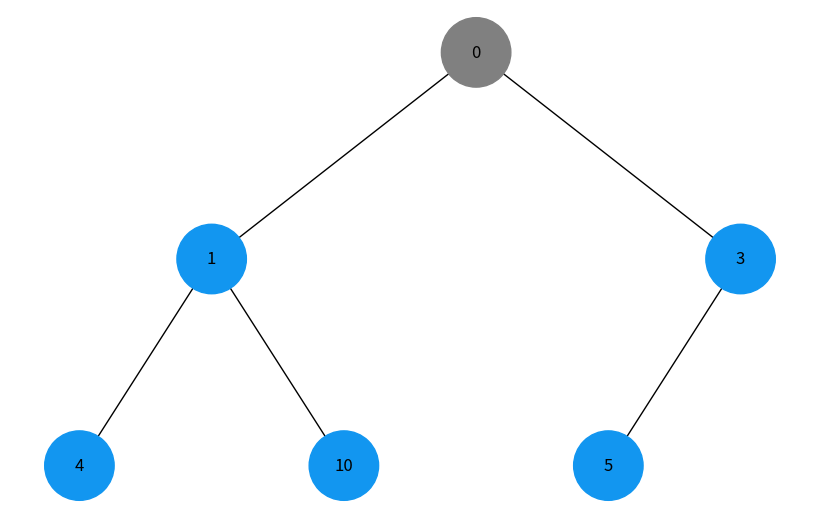
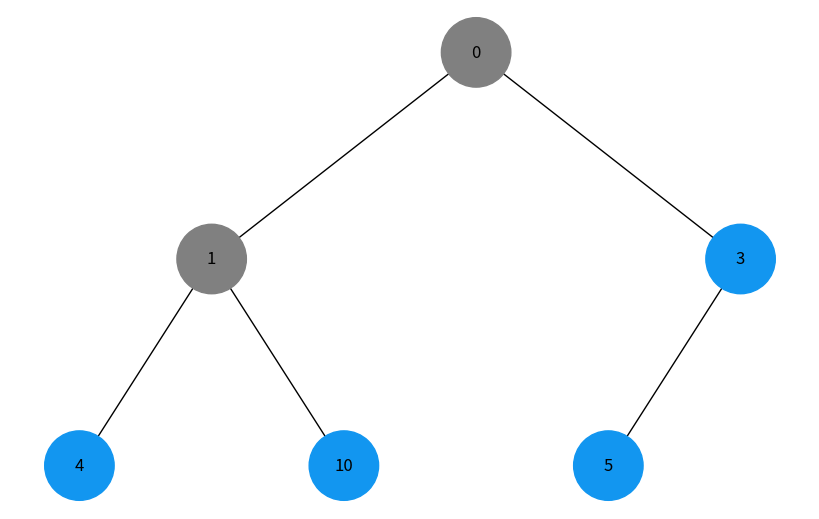
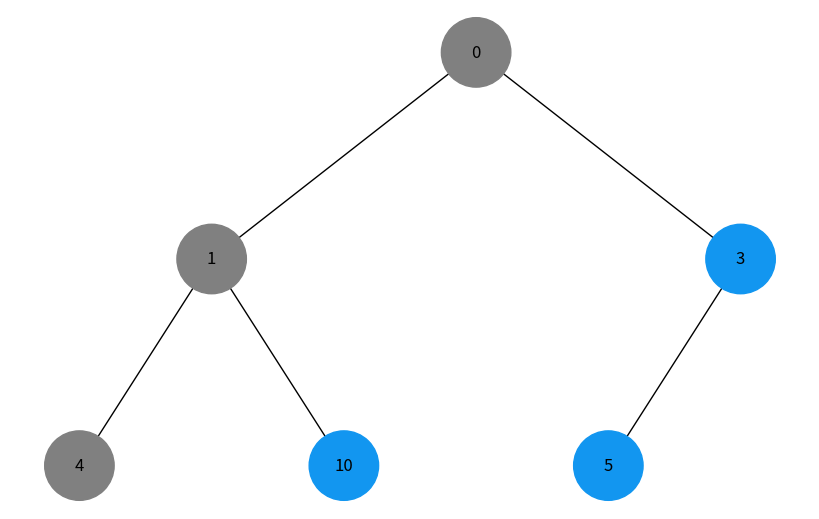
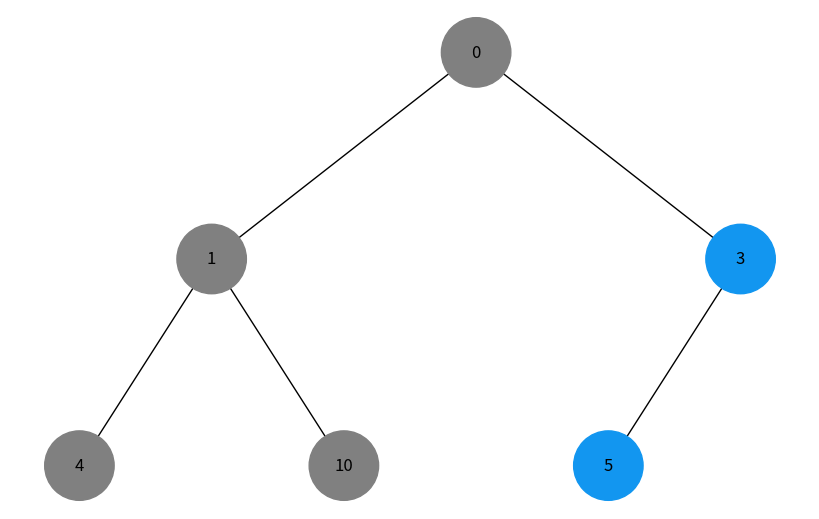
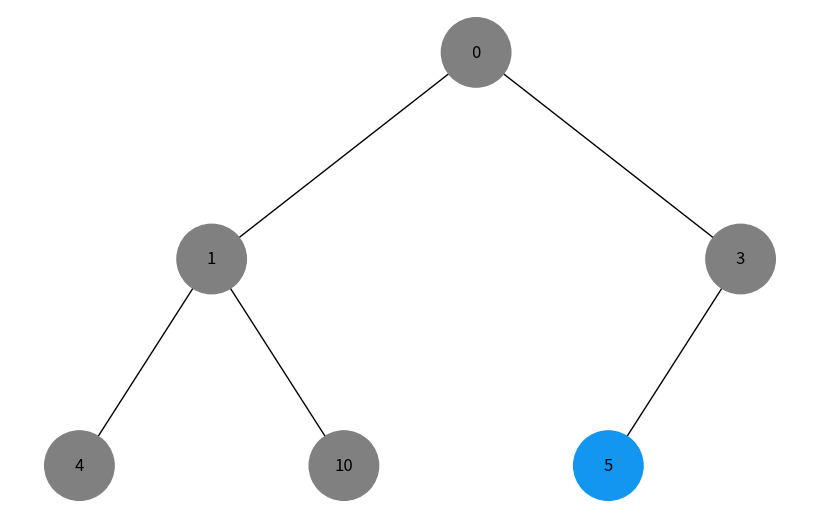
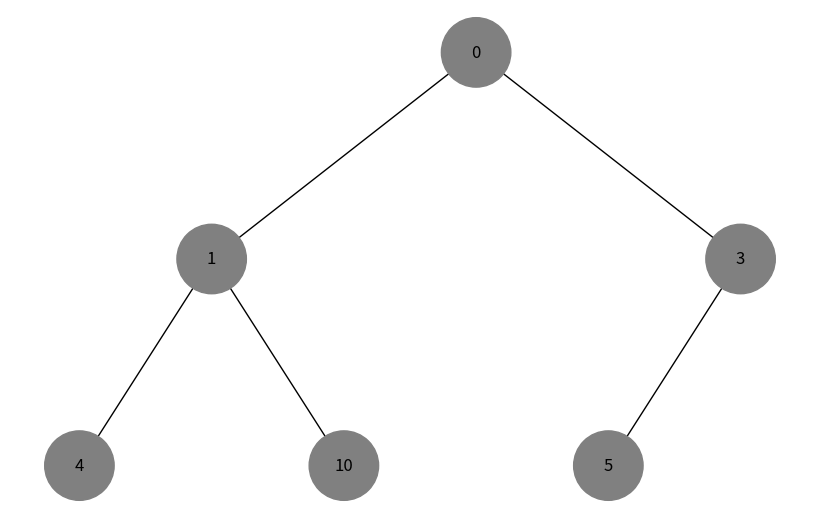
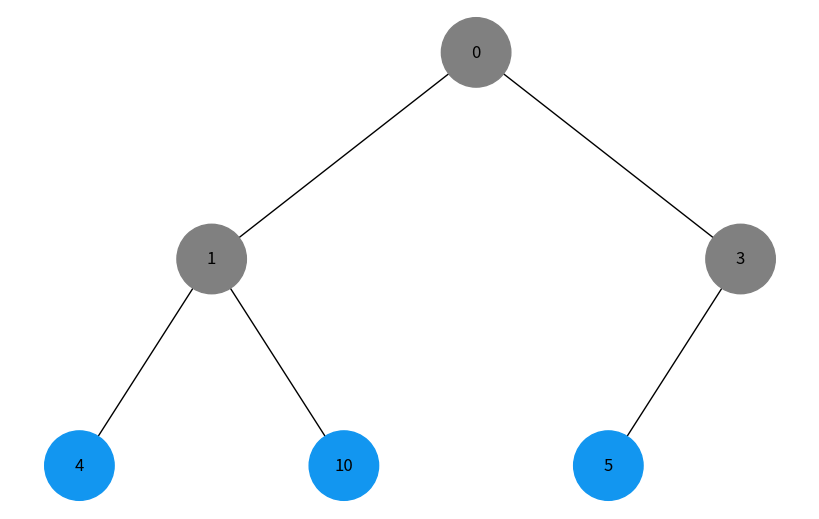
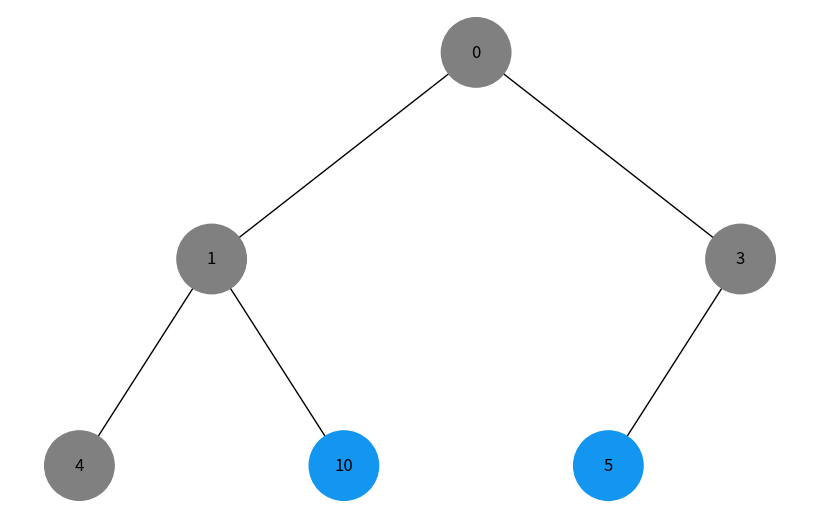

Python code for these plots, in order:
import uuid
import networkx as nx
import matplotlib.pyplot as plt
import heapq

class Node:
    def __init__(self, key, color="skyblue"):
        self.left = None
        self.right = None
        self.val = key
        self.color = color
        self.id = str(uuid.uuid4())  # Унікальний ідентифікатор для кожного вузла

def add_edges(graph, node, pos, x=0, y=0, layer=1):
    if node is not None:
        graph.add_node(node.id, color=node.color, label=node.val)
        if node.left:
            graph.add_edge(node.id, node.left.id)
            l = x - 1 / 2 ** layer
            pos[node.left.id] = (l, y - 1)
            add_edges(graph, node.left, pos, x=l, y=y - 1, layer=layer + 1)
        if node.right:
            graph.add_edge(node.id, node.right.id)
            r = x + 1 / 2 ** layer
            pos[node.right.id] = (r, y - 1)
            add_edges(graph, node.right, pos, x=r, y=y - 1, layer=layer + 1)
    return graph

def draw_tree(tree_root, visited_colors):
    tree = nx.DiGraph()
    pos = {tree_root.id: (0, 0)}
    tree = add_edges(tree, tree_root, pos)

    colors = [visited_colors.get(node[0], "#1296F0") for node in tree.nodes(data=True)]
    labels = {node[0]: node[1]['label'] for node in tree.nodes(data=True)}

    plt.figure(figsize=(8, 5))
    nx.draw(tree, pos=pos, labels=labels, arrows=False, node_size=2500, node_color=colors)
    plt.show()

def build_heap_tree(heap):
    heapq.heapify(heap)
    nodes = [Node(val) for val in heap]
    n = len(nodes)
    for i in range(n):
        left_index = 2 * i + 1
        right_index = 2 * i + 2
        if left_index < n:
            nodes[i].left = nodes[left_index]
        if right_index < n:
            nodes[i].right = nodes[right_index]
    return nodes[0] if nodes else None

def generate_color_sequence(steps):
    colors = []
    for i in range(steps):
        shade = hex(128 + int(127 * i / steps))[2:]
        color = f"#{shade}{shade}{shade}"
        colors.append(color)
    return colors

def depth_first_search(tree_root):
    stack = [tree_root]
    visited_colors = {}
    colors = generate_color_sequence(len(stack))

    step = 0
    while stack:
        node = stack.pop()
        if node and node.id not in visited_colors:
            visited_colors[node.id] = colors[step % len(colors)]
            step += 1
            stack.append(node.right)
            stack.append(node.left)
            draw_tree(tree_root, visited_colors)
    return visited_colors

def breadth_first_search(tree_root):
    queue = [tree_root]
    visited_colors = {}
    colors = generate_color_sequence(len(queue))

    step = 0
    while queue:
        node = queue.pop(0)
        if node and node.id not in visited_colors:
            visited_colors[node.id] = colors[step % len(colors)]
            step += 1
            queue.append(node.left)
            queue.append(node.right)
            draw_tree(tree_root, visited_colors)
    return visited_colors

# Приклад використання з бінарною купою
heap = [10, 4, 5, 0, 1, 3]
root = build_heap_tree(heap)

print("Обхід у глибину:")
depth_first_search(root)

print("Обхід у ширину:")
breadth_first_search(root)
